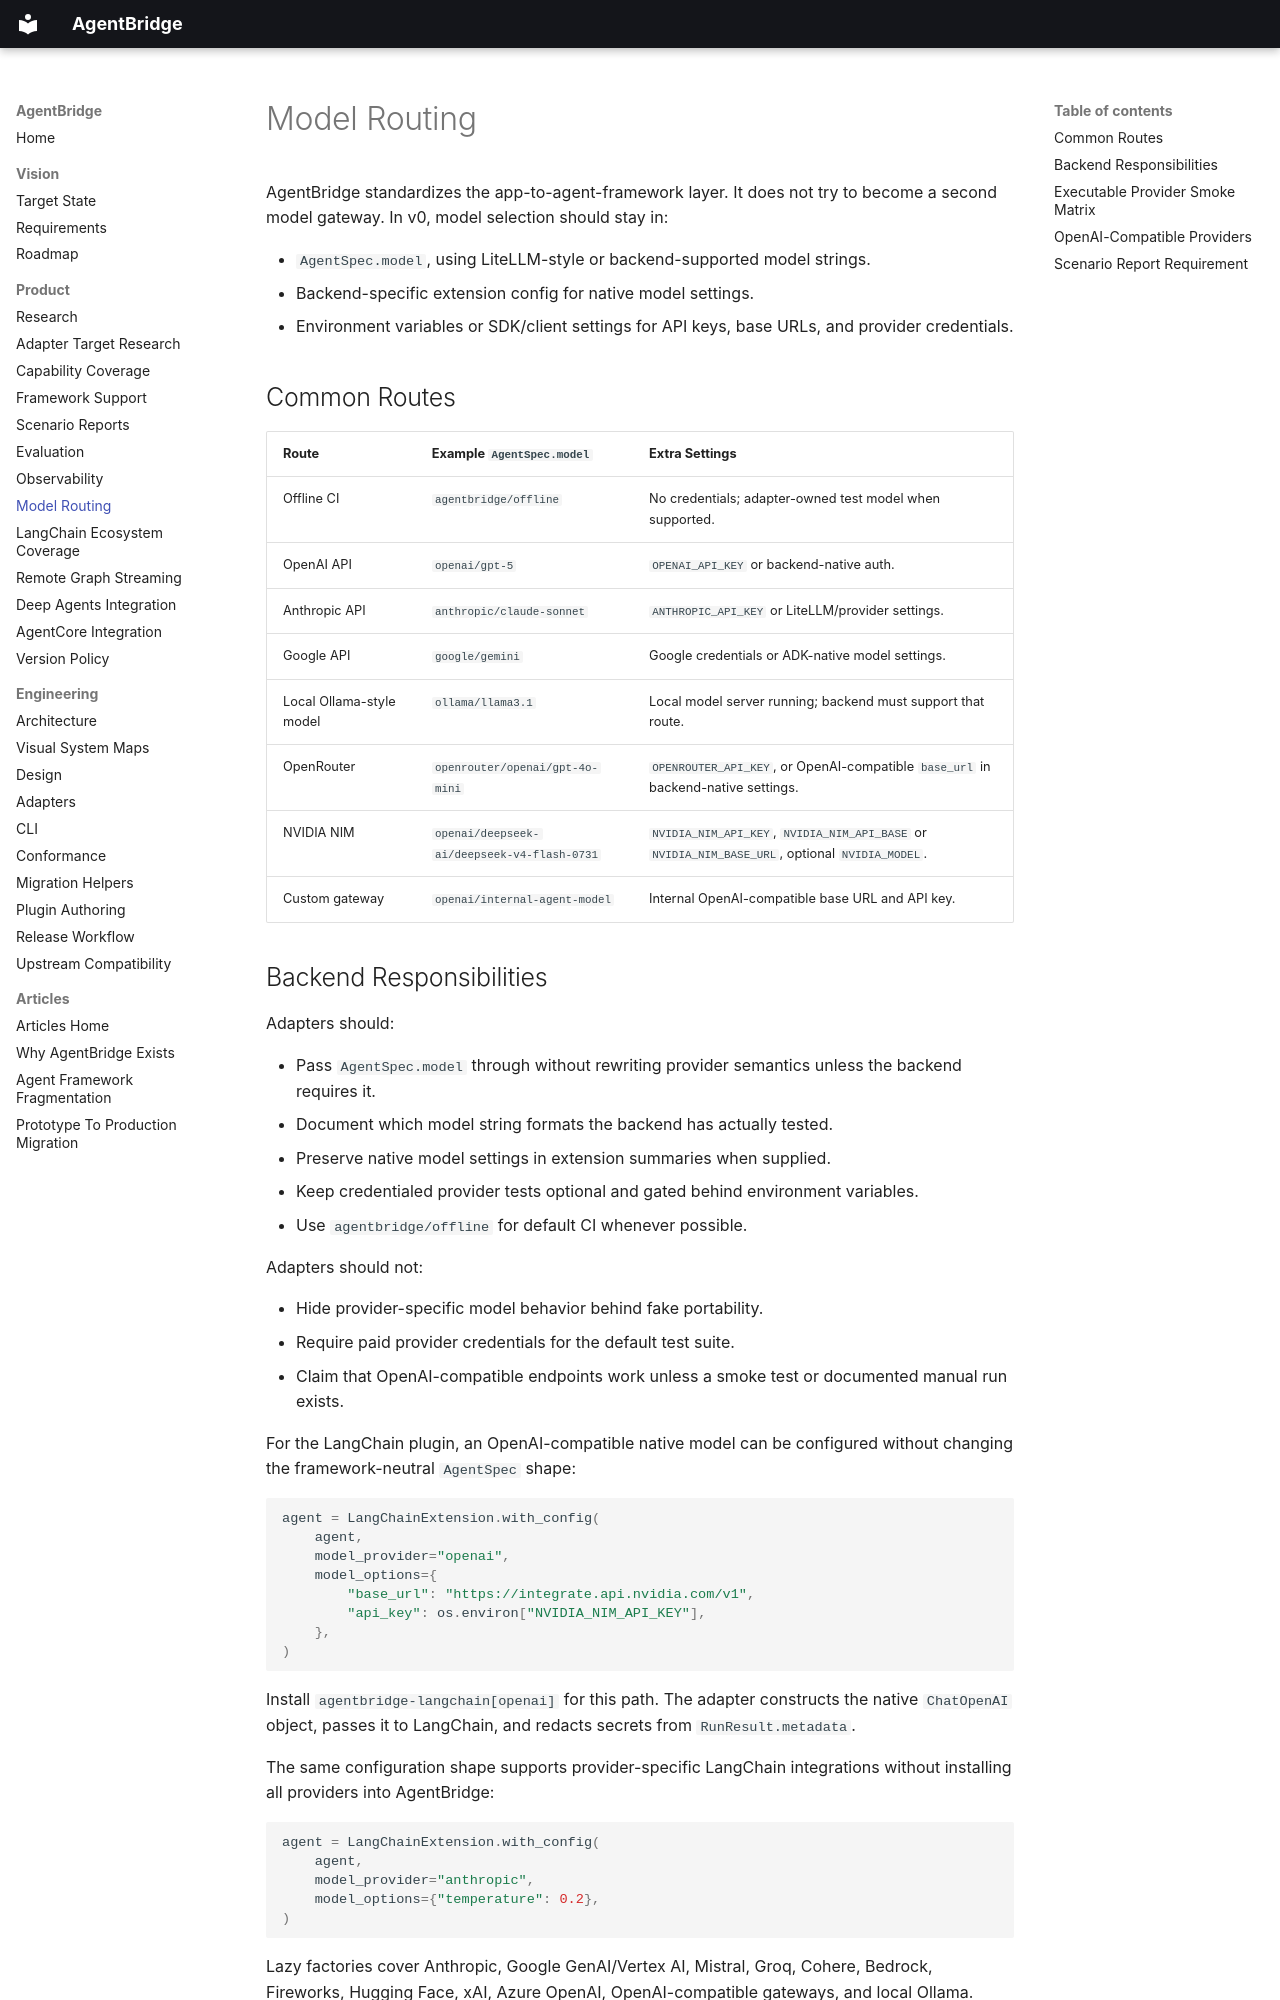

repository: 0sparsh2/AgentBridge · page: model_routing/index.html · generator: mkdocs

# Model Routing

AgentBridge standardizes the app-to-agent-framework layer. It does not try to become a second
model gateway. In v0, model selection should stay in:

- `AgentSpec.model`, using LiteLLM-style or backend-supported model strings.
- Backend-specific extension config for native model settings.
- Environment variables or SDK/client settings for API keys, base URLs, and provider credentials.

## Common Routes

| Route | Example `AgentSpec.model` | Extra Settings |
| --- | --- | --- |
| Offline CI | `agentbridge/offline` | No credentials; adapter-owned test model when supported. |
| OpenAI API | `openai/gpt-5` | `OPENAI_API_KEY` or backend-native auth. |
| Anthropic API | `anthropic/claude-sonnet` | `ANTHROPIC_API_KEY` or LiteLLM/provider settings. |
| Google API | `google/gemini` | Google credentials or ADK-native model settings. |
| Local Ollama-style model | `ollama/llama3.1` | Local model server running; backend must support that route. |
| OpenRouter | `openrouter/openai/gpt-4o-mini` | `OPENROUTER_API_KEY`, or OpenAI-compatible `base_url` in backend-native settings. |
| NVIDIA NIM | `openai/deepseek-ai/deepseek-v4-flash-0731` | `NVIDIA_NIM_API_KEY`, `NVIDIA_NIM_API_BASE` or `NVIDIA_NIM_BASE_URL`, optional `NVIDIA_MODEL`. |
| Custom gateway | `openai/internal-agent-model` | Internal OpenAI-compatible base URL and API key. |
